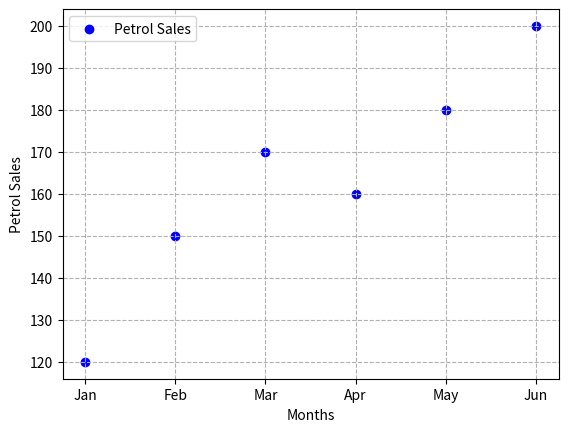

This chart was generated by the following Python code:
import pandas as pd
import matplotlib.pyplot as plt

# Create dataset (monthly Petrol sales)
data = {
    'Month': ['Jan', 'Feb', 'Mar', 'Apr', 'May', 'Jun'],
    'Petrol': [120, 150, 170, 160, 180, 200]
}

# Create DataFrame
df = pd.DataFrame(data)

# Scatter plot
plt.scatter(df['Month'], df['Petrol'], color='blue', label='Petrol Sales')

# Labels
plt.xlabel('Months')
plt.ylabel('Petrol Sales')

# Add grid with "--" style
plt.grid(linestyle='--')

# Legend
plt.legend()

# Show plot
plt.show()
